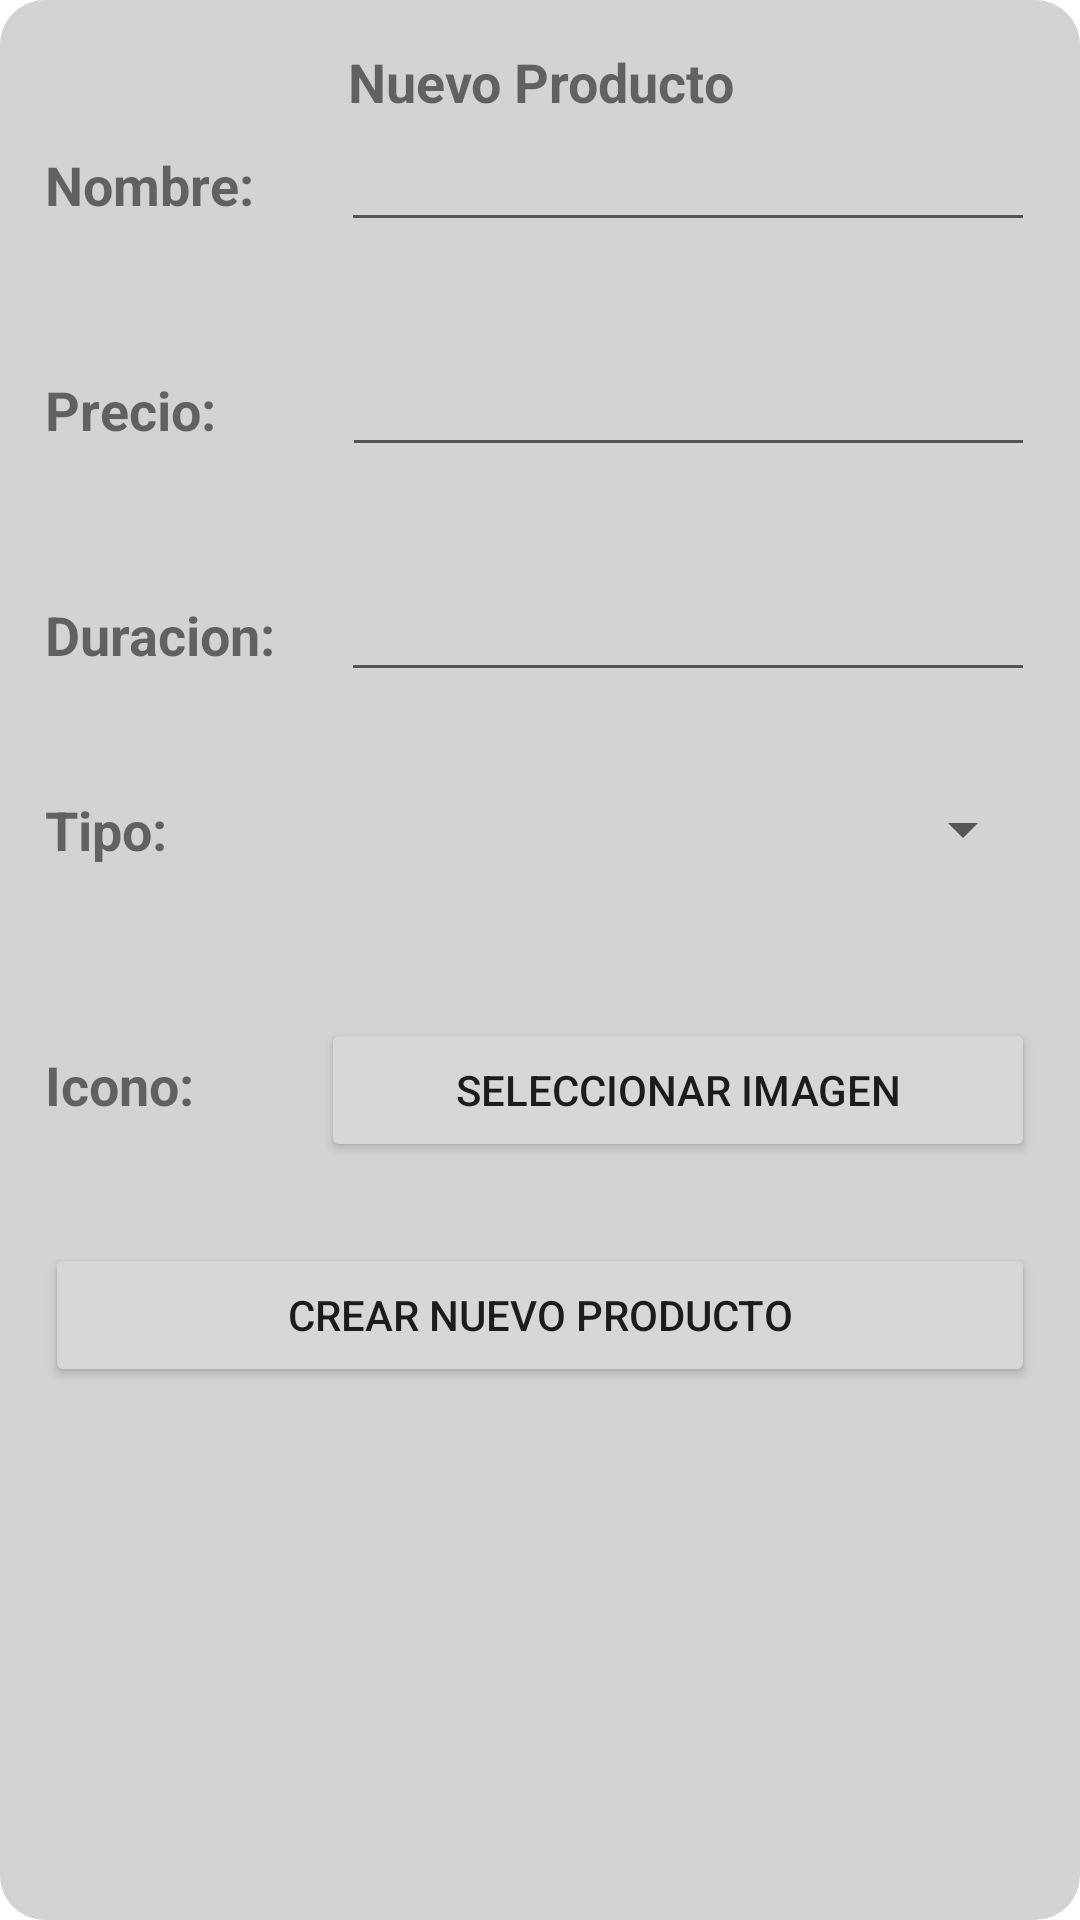

Reconstruct the res/layout file that produces this screen, plus the resources it refers to.
<!-- AndroidManifest.xml: activity theme AppTheme.CustomTheme -->
<!-- res/layout/popup_product.xml -->
<?xml version="1.0" encoding="utf-8"?>
<android.support.design.widget.CoordinatorLayout xmlns:android="http://schemas.android.com/apk/res/android"
    xmlns:app="http://schemas.android.com/apk/res-auto"
    xmlns:tools="http://schemas.android.com/tools"
    android:layout_width="match_parent"
    android:layout_height="match_parent"
    tools:context=".PopupProductActivity">

    <LinearLayout
        android:layout_width="match_parent"
        android:layout_height="wrap_content"
        android:orientation="vertical">

        <TextView
            android:id="@+id/lblProd"
            android:layout_width="match_parent"
            android:layout_height="wrap_content"
            android:text="Nuevo Producto"
            android:textAlignment="center"
            android:textSize="18sp"
            android:textStyle="bold" />

        <LinearLayout
            android:layout_width="match_parent"
            android:layout_height="75dp"
            android:layout_weight="1"
            android:orientation="horizontal">

            <TextView
                android:id="@+id/lblName"
                android:layout_width="197dp"
                android:layout_height="wrap_content"
                android:layout_weight="1"
                android:text="Nombre: "
                android:textSize="18sp"
                android:textStyle="bold" />

            <EditText
                android:id="@+id/entryName"
                android:layout_width="match_parent"
                android:layout_height="wrap_content"
                android:layout_weight="1"
                android:ems="10"
                android:inputType="text" />
        </LinearLayout>

        <LinearLayout
            android:layout_width="match_parent"
            android:layout_height="75dp"
            android:layout_weight="1"
            android:orientation="horizontal">

            <TextView
                android:id="@+id/lblPrice"
                android:layout_width="198dp"
                android:layout_height="wrap_content"
                android:layout_weight="1"
                android:text="Precio: "
                android:textSize="18sp"
                android:textStyle="bold" />

            <EditText
                android:id="@+id/entryPrice"
                android:layout_width="match_parent"
                android:layout_height="wrap_content"
                android:layout_weight="1"
                android:ems="10"
                android:inputType="numberDecimal" />
        </LinearLayout>

        <LinearLayout
            android:layout_width="match_parent"
            android:layout_height="75dp"
            android:layout_weight="1"
            android:orientation="horizontal">

            <TextView
                android:id="@+id/lblDuration"
                android:layout_width="197dp"
                android:layout_height="wrap_content"
                android:layout_weight="1"
                android:text="Duracion: "
                android:textSize="18sp"
                android:textStyle="bold" />

            <EditText
                android:id="@+id/entryDuration"
                android:layout_width="match_parent"
                android:layout_height="wrap_content"
                android:layout_weight="1"
                android:ems="10"
                android:inputType="datetime" />
        </LinearLayout>

        <LinearLayout
            android:layout_width="match_parent"
            android:layout_height="75dp"
            android:layout_weight="1"
            android:orientation="horizontal">

            <TextView
                android:id="@+id/lblType"
                android:layout_width="197dp"
                android:layout_height="wrap_content"
                android:layout_weight="1"
                android:text="Tipo: "
                android:textSize="18sp"
                android:textStyle="bold" />

            <Spinner
                android:id="@+id/comboType"
                android:layout_width="match_parent"
                android:layout_height="wrap_content"
                android:layout_weight="1" />


        </LinearLayout>

        <LinearLayout
            android:layout_width="match_parent"
            android:layout_height="75dp"
            android:layout_weight="1"
            android:orientation="horizontal">

            <TextView
                android:id="@+id/lblIcon"
                android:layout_width="27dp"
                android:layout_height="wrap_content"
                android:layout_weight="1"
                android:text="Icono: "
                android:textSize="18sp"
                android:textStyle="bold" />

            <Button
                android:id="@+id/btnIcon"
                android:layout_width="wrap_content"
                android:layout_height="wrap_content"
                android:layout_weight="1"
                android:text="Seleccionar Imagen" />


        </LinearLayout>

        <Button
            android:id="@+id/btnAddProduct"
            android:layout_width="match_parent"
            android:layout_height="wrap_content"
            android:text="Crear nuevo producto" />

    </LinearLayout>

</android.support.design.widget.CoordinatorLayout>
<!-- resources referenced by this layout -->
<resources>
  <style name="AppTheme.CustomTheme">
          <item name="android:windowIsTranslucent">true</item>
          <item name="android:windowCloseOnTouchOutside">true</item>
          <item name="windowNoTitle">true</item>
          <item name="android:windowBackground">@drawable/borderradius</item>
      </style>
  <!-- drawable borderradius (drawable) -->
  <?xml version="1.0" encoding="utf-8"?>
  <shape xmlns:android="http://schemas.android.com/apk/res/android" >
  
      <corners android:radius="15dp" />
  
      <solid android:color="@color/background" />
  
      <padding
          android:bottom="15dp"
          android:left="15dp"
          android:right="15dp"
          android:top="15dp" />
  
  </shape>
  <color name="background">#d3d3d3</color>
</resources>
